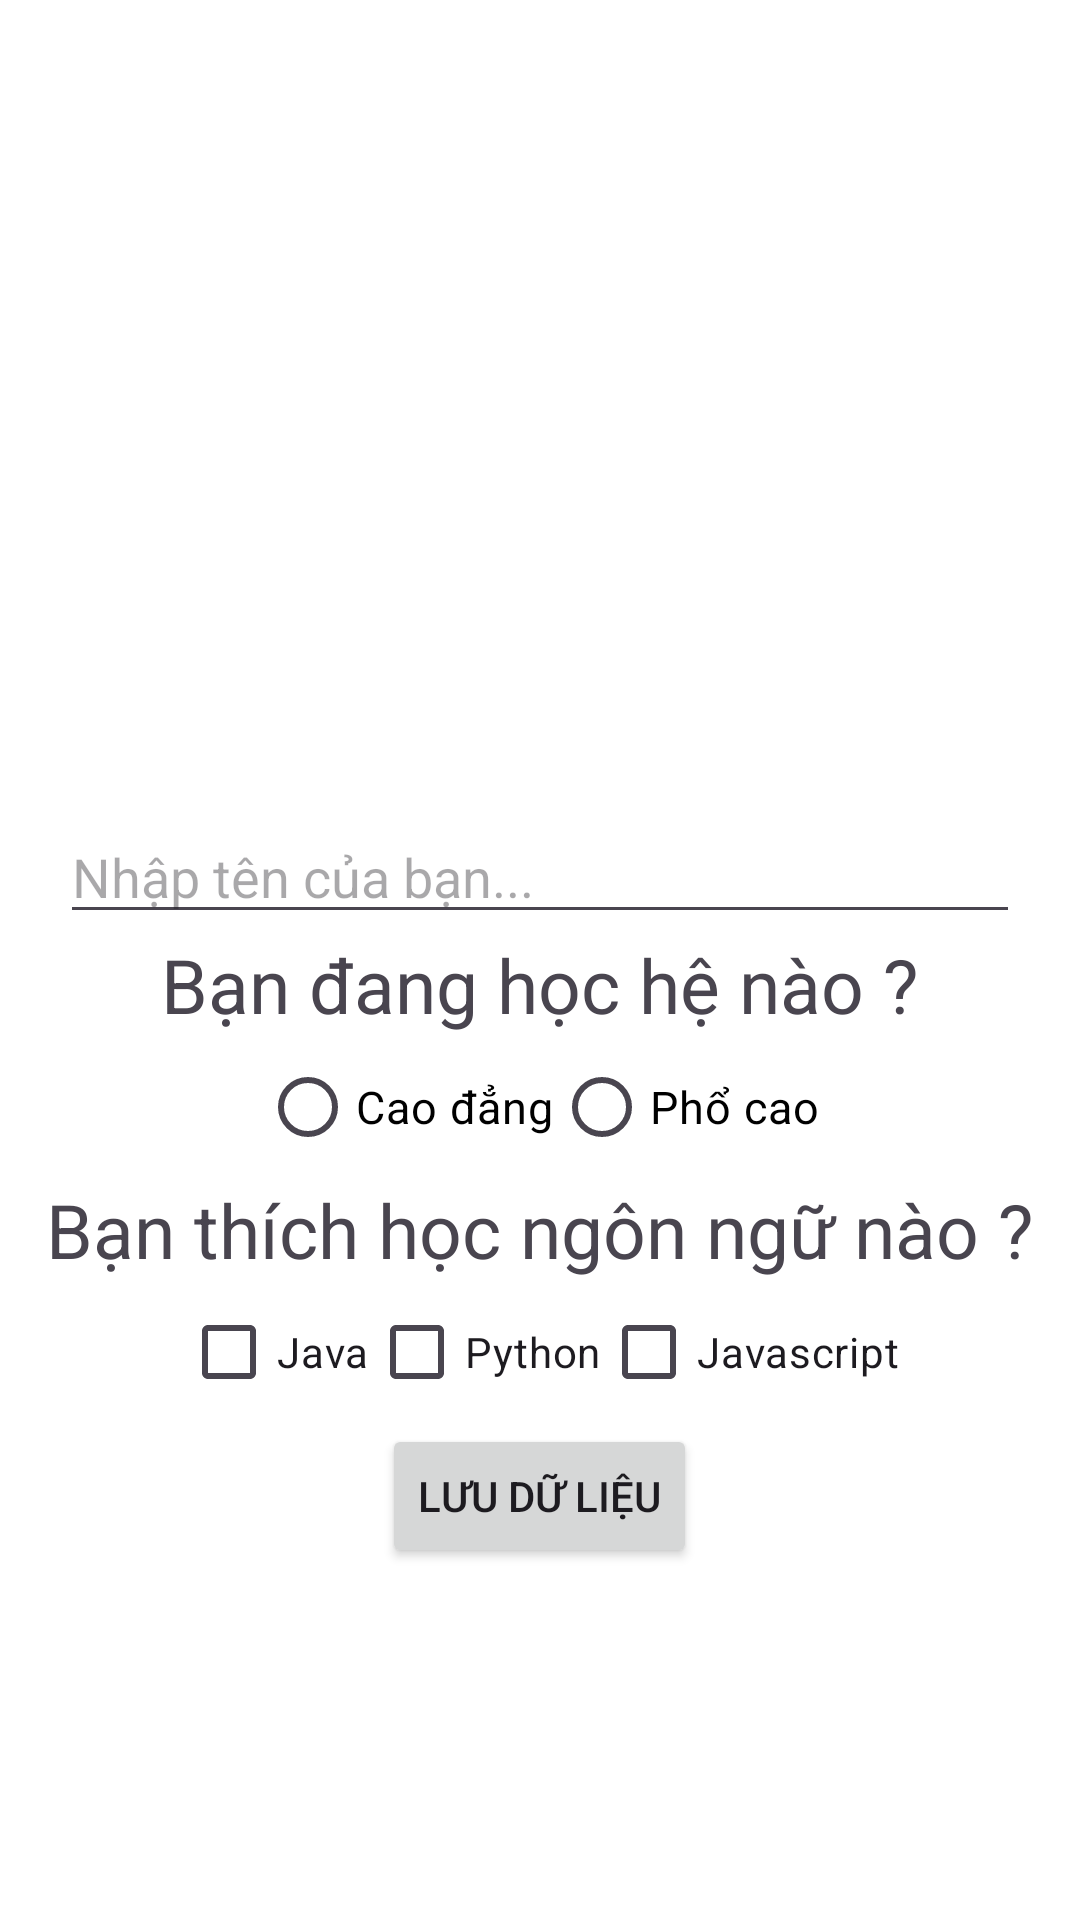

Android layout source for this screen:
<!-- AndroidManifest.xml: application theme Theme.Lab2_PH36944 -->
<!-- res/layout/activity_main.xml -->
<?xml version="1.0" encoding="utf-8"?>
<LinearLayout xmlns:android="http://schemas.android.com/apk/res/android"
    xmlns:app="http://schemas.android.com/apk/res-auto"
    xmlns:tools="http://schemas.android.com/tools"
    android:layout_width="match_parent"
    android:layout_height="match_parent"
    android:background="@color/white"
    android:paddingTop="20dp"
    android:gravity="center|top"
    android:orientation="vertical"
    tools:context=".MainActivity">

    <ImageView
        android:layout_width="250dp"
        android:layout_height="100dp"
        android:src="@drawable/logo"
        android:layout_marginBottom="150dp"
        />
    <EditText
        android:layout_width="match_parent"
        android:layout_height="wrap_content"
        android:hint="Nhập tên của bạn..."
        android:layout_marginLeft="20dp"
        android:layout_marginRight="20dp"
        />
    <TextView
        android:layout_width="wrap_content"
        android:layout_height="wrap_content"
        android:text="Bạn đang học hệ nào ?"
        android:textSize="25sp"
        />
    <RadioGroup
        android:layout_width="match_parent"
        android:layout_height="wrap_content"
        android:orientation="horizontal"
        android:gravity="center_horizontal">
        
        <RadioButton
            android:layout_width="wrap_content"
            android:layout_height="wrap_content"
            android:text="Cao đẳng"
            android:textSize="15sp"
            android:textColor="@color/black"
            />

        <RadioButton
            android:layout_width="wrap_content"
            android:layout_height="wrap_content"
            android:text="Phổ cao"
            android:textSize="15sp"
            android:textColor="@color/black"
            />
    </RadioGroup>

    <TextView
        android:layout_width="wrap_content"
        android:layout_height="wrap_content"
        android:text="Bạn thích học ngôn ngữ nào ?"
        android:textSize="25sp"
        />
    <LinearLayout
        android:layout_width="match_parent"
        android:layout_height="wrap_content"
        android:orientation="horizontal"
        android:gravity="center_horizontal">

        <CheckBox
            android:layout_width="wrap_content"
            android:layout_height="wrap_content"
            android:text="Java"/>

        <CheckBox
            android:layout_width="wrap_content"
            android:layout_height="wrap_content"
            android:text="Python"/>

        <CheckBox
            android:layout_width="wrap_content"
            android:layout_height="wrap_content"
            android:text="Javascript"/>
    </LinearLayout>
    <Button
        android:layout_width="wrap_content"
        android:layout_height="wrap_content"
        android:text="Lưu dữ liệu"/>



</LinearLayout>
<!-- resources referenced by this layout -->
<resources>
  <style name="Theme.Lab2_PH36944" parent="Base.Theme.Lab2_PH36944" />
  <style name="Base.Theme.Lab2_PH36944" parent="Theme.Material3.DayNight.NoActionBar">
          
          
      </style>
  <!-- not gathered from this repository: default colours our renderer supplied (Android Studio template values) -->
  <color name="black">#FF000000</color>
  <color name="white">#FFFFFFFF</color>
</resources>
